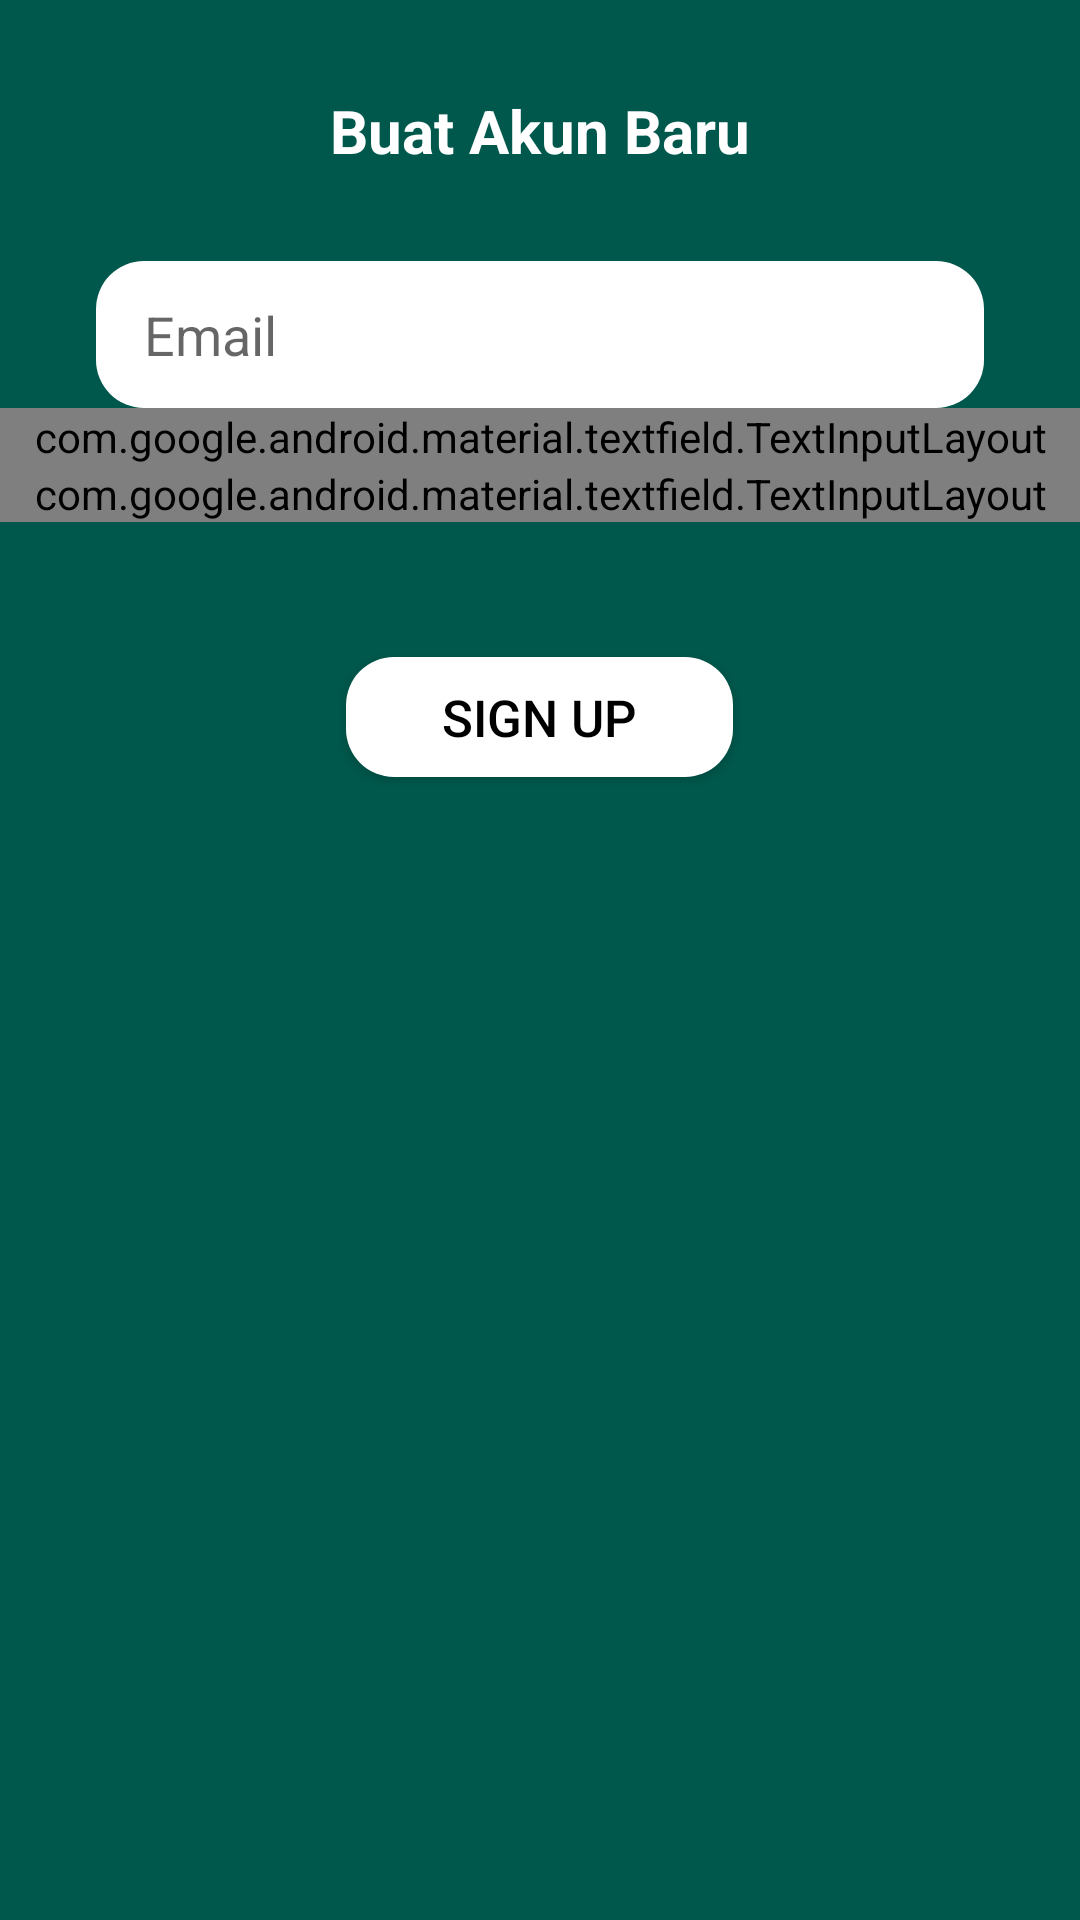

Android layout source for this screen:
<!-- AndroidManifest.xml: application theme AppTheme -->
<!-- res/layout/activity_register.xml -->
<?xml version="1.0" encoding="utf-8"?>
<LinearLayout xmlns:android="http://schemas.android.com/apk/res/android"
    xmlns:tools="http://schemas.android.com/tools"
    xmlns:app="http://schemas.android.com/apk/res-auto"
    android:orientation="vertical"
    android:layout_width="match_parent"
    android:layout_height="match_parent"
    tools:context=".RegisterActivity"
    android:background="@color/colorPrimaryDark">

    <TextView
        android:layout_width="wrap_content"
        android:layout_height="wrap_content"
        android:layout_gravity="center_horizontal"
        android:layout_marginTop="30dp"
        android:layout_marginBottom="30dp"
        android:contentDescription="@string/buku_kondangan"
        android:text="@string/akun_baru"
        android:textColor="@color/white"
        android:textSize="20sp"
        android:textStyle="bold" />

        <EditText
            android:id="@+id/et_email"
            android:layout_width="match_parent"
            android:layout_height="wrap_content"
            android:layout_marginLeft="32dp"
            android:layout_marginRight="32dp"
            android:inputType="textEmailAddress"
            android:background="@drawable/editext_login"
            android:hint="@string/email"/>

    <com.google.android.material.textfield.TextInputLayout
        android:layout_width="match_parent"
        android:layout_height="wrap_content"
        app:passwordToggleEnabled="true"
        app:passwordToggleDrawable="@drawable/icon_selector">
        <EditText
            android:id="@+id/et_password"
            android:layout_width="match_parent"
            android:layout_height="wrap_content"
            android:layout_marginLeft="32dp"
            android:layout_marginRight="32dp"
            android:inputType="textPassword"
            android:background="@drawable/editext_login"
            android:hint="@string/password"/>
    </com.google.android.material.textfield.TextInputLayout>

    <com.google.android.material.textfield.TextInputLayout
        android:layout_width="match_parent"
        android:layout_height="wrap_content"
        app:passwordToggleEnabled="true"
        app:passwordToggleDrawable="@drawable/icon_selector">
        <EditText
            android:id="@+id/et_cfm.pwd"
            android:layout_width="match_parent"
            android:layout_height="wrap_content"
            android:layout_marginLeft="32dp"
            android:layout_marginTop="6dp"
            android:layout_marginRight="32dp"
            android:inputType="textPassword"
            android:background="@drawable/editext_login"
            android:hint="@string/cfm_pwd" />
    </com.google.android.material.textfield.TextInputLayout>

    <Button
        android:id="@+id/btn_signup"
        android:layout_width="wrap_content"
        android:layout_height="40dp"
        android:layout_gravity="center_horizontal"
        android:layout_marginLeft="32dp"
        android:layout_marginTop="45dp"
        android:layout_marginRight="32dp"
        android:textSize="17sp"
        android:textColor="@color/black"
        android:background="@drawable/button_login"
        android:text="@string/btn_signup" />


</LinearLayout>
<!-- resources referenced by this layout -->
<resources>
  <color name="black">#FF000000</color>
  <color name="colorPrimaryDark">#00574B</color>
  <color name="white">#ffffff</color>
  <!-- drawable button_login (drawable-v24) -->
  <?xml version="1.0" encoding="utf-8"?>
  <shape xmlns:android="http://schemas.android.com/apk/res/android"
      android:shape="rectangle">
      <solid
          android:color="@color/white"/>
      <padding
          android:left="32dp"
          android:right="32dp"/>
      <corners
          android:radius="16dp"/>
  
  </shape>
  <!-- drawable editext_login (drawable-v24) -->
  <?xml version="1.0" encoding="utf-8"?>
  <shape xmlns:android="http://schemas.android.com/apk/res/android"
      android:shape="rectangle">
      <solid
          android:color="@color/white"/>
      <padding
          android:left="16dp"
          android:top="12.4dp"
          android:right="16dp"
          android:bottom="12.4dp"/>
      <corners
          android:radius="16dp"/>
  
  </shape>
  <!-- drawable icon_selector (drawable) -->
  <?xml version="1.0" encoding="utf-8"?>
  <selector xmlns:android="http://schemas.android.com/apk/res/android">
  <item android:drawable="@drawable/baseline_visibility_black_24dp" android:state_checked="true"/>
  <item android:drawable="@drawable/baseline_visibility_off_black_24dp"/>
  
  </selector>
  <string name="akun_baru">Buat Akun Baru</string>
  <string name="btn_signup">SIGN UP</string>
  <string name="buku_kondangan">Buku Kondangan</string>
  
      //login
  <string name="cfm_pwd">Confirm Password</string>
  <string name="email">Email</string>
  <string name="password">Password</string>
  <style name="AppTheme" parent="Theme.AppCompat.Light.DarkActionBar">
          
          <item name="colorPrimary">@color/colorPrimary</item>
          <item name="colorPrimaryDark">@color/colorPrimaryDark</item>
          <item name="colorAccent">@color/orange</item>
      </style>
  <color name="colorPrimary">#008577</color>
  <color name="orange">#F7CA18</color>
</resources>
